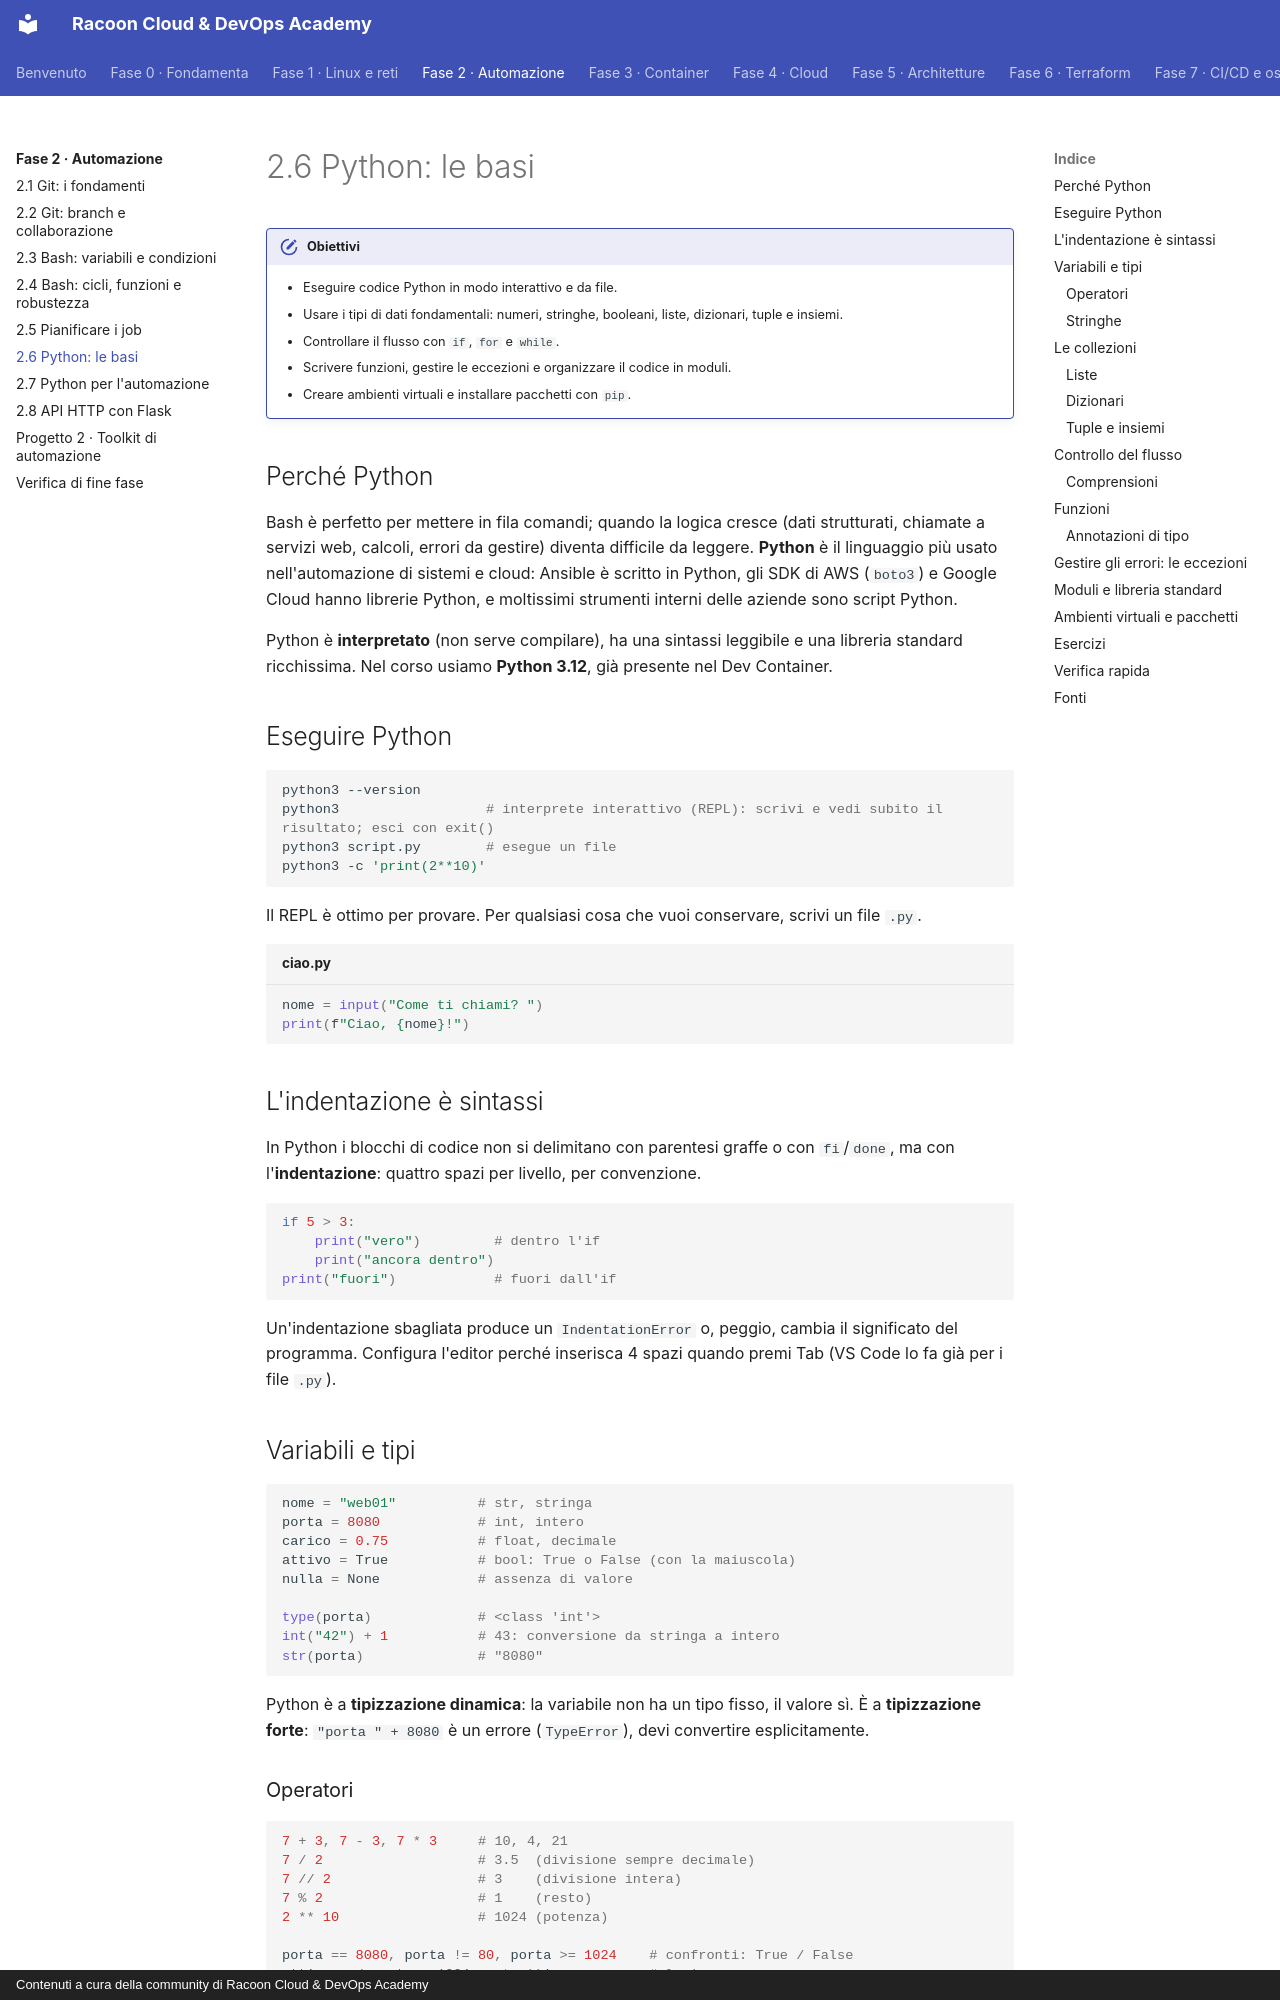

repository: imredracoon/racoon-cloud-devops-academy · page: fase-2/06-python-base/index.html · generator: mkdocs · copyright: Contenuti a cura della community di Racoon Cloud & DevOps Academy

# 2.6 Python: le basi

!!! obiettivi "Obiettivi"
    - Eseguire codice Python in modo interattivo e da file.
    - Usare i tipi di dati fondamentali: numeri, stringhe, booleani, liste, dizionari, tuple e insiemi.
    - Controllare il flusso con `if`, `for` e `while`.
    - Scrivere funzioni, gestire le eccezioni e organizzare il codice in moduli.
    - Creare ambienti virtuali e installare pacchetti con `pip`.

## Perché Python

Bash è perfetto per mettere in fila comandi; quando la logica cresce (dati strutturati, chiamate a servizi web,
calcoli, errori da gestire) diventa difficile da leggere. **Python** è il linguaggio più usato nell'automazione
di sistemi e cloud: Ansible è scritto in Python, gli SDK di AWS (`boto3`) e Google Cloud hanno librerie Python, e
moltissimi strumenti interni delle aziende sono script Python.

Python è **interpretato** (non serve compilare), ha una sintassi leggibile e una libreria standard ricchissima.
Nel corso usiamo **Python 3.12**, già presente nel Dev Container.

## Eseguire Python

```bash
python3 --version
python3                  # interprete interattivo (REPL): scrivi e vedi subito il risultato; esci con exit()
python3 script.py        # esegue un file
python3 -c 'print(2**10)'
```

Il REPL è ottimo per provare. Per qualsiasi cosa che vuoi conservare, scrivi un file `.py`.

```python title="ciao.py"
nome = input("Come ti chiami? ")
print(f"Ciao, {nome}!")
```

## L'indentazione è sintassi

In Python i blocchi di codice non si delimitano con parentesi graffe o con `fi`/`done`, ma con l'**indentazione**:
quattro spazi per livello, per convenzione.

```python
if 5 > 3:
    print("vero")         # dentro l'if
    print("ancora dentro")
print("fuori")            # fuori dall'if
```

Un'indentazione sbagliata produce un `IndentationError` o, peggio, cambia il significato del programma.
Configura l'editor perché inserisca 4 spazi quando premi Tab (VS Code lo fa già per i file `.py`).

## Variabili e tipi

```python
nome = "web01"          # str, stringa
porta = 8080            # int, intero
carico = 0.75           # float, decimale
attivo = True           # bool: True o False (con la maiuscola)
nulla = None            # assenza di valore

type(porta)             # <class 'int'>
int("42") + 1           # 43: conversione da stringa a intero
str(porta)              # "8080"
```

Python è a **tipizzazione dinamica**: la variabile non ha un tipo fisso, il valore sì. È a **tipizzazione forte**:
`"porta " + 8080` è un errore (`TypeError`), devi convertire esplicitamente.

### Operatori

```python
7 + 3, 7 - 3, 7 * 3     # 10, 4, 21
7 / 2                   # 3.5  (divisione sempre decimale)
7 // 2                  # 3    (divisione intera)
7 % 2                   # 1    (resto)
2 ** 10                 # 1024 (potenza)

porta == 8080, porta != 80, porta >= 1024    # confronti: True / False
attivo and porta > 1024, not attivo          # logica
"web" in nome                                # True: appartenenza
```
